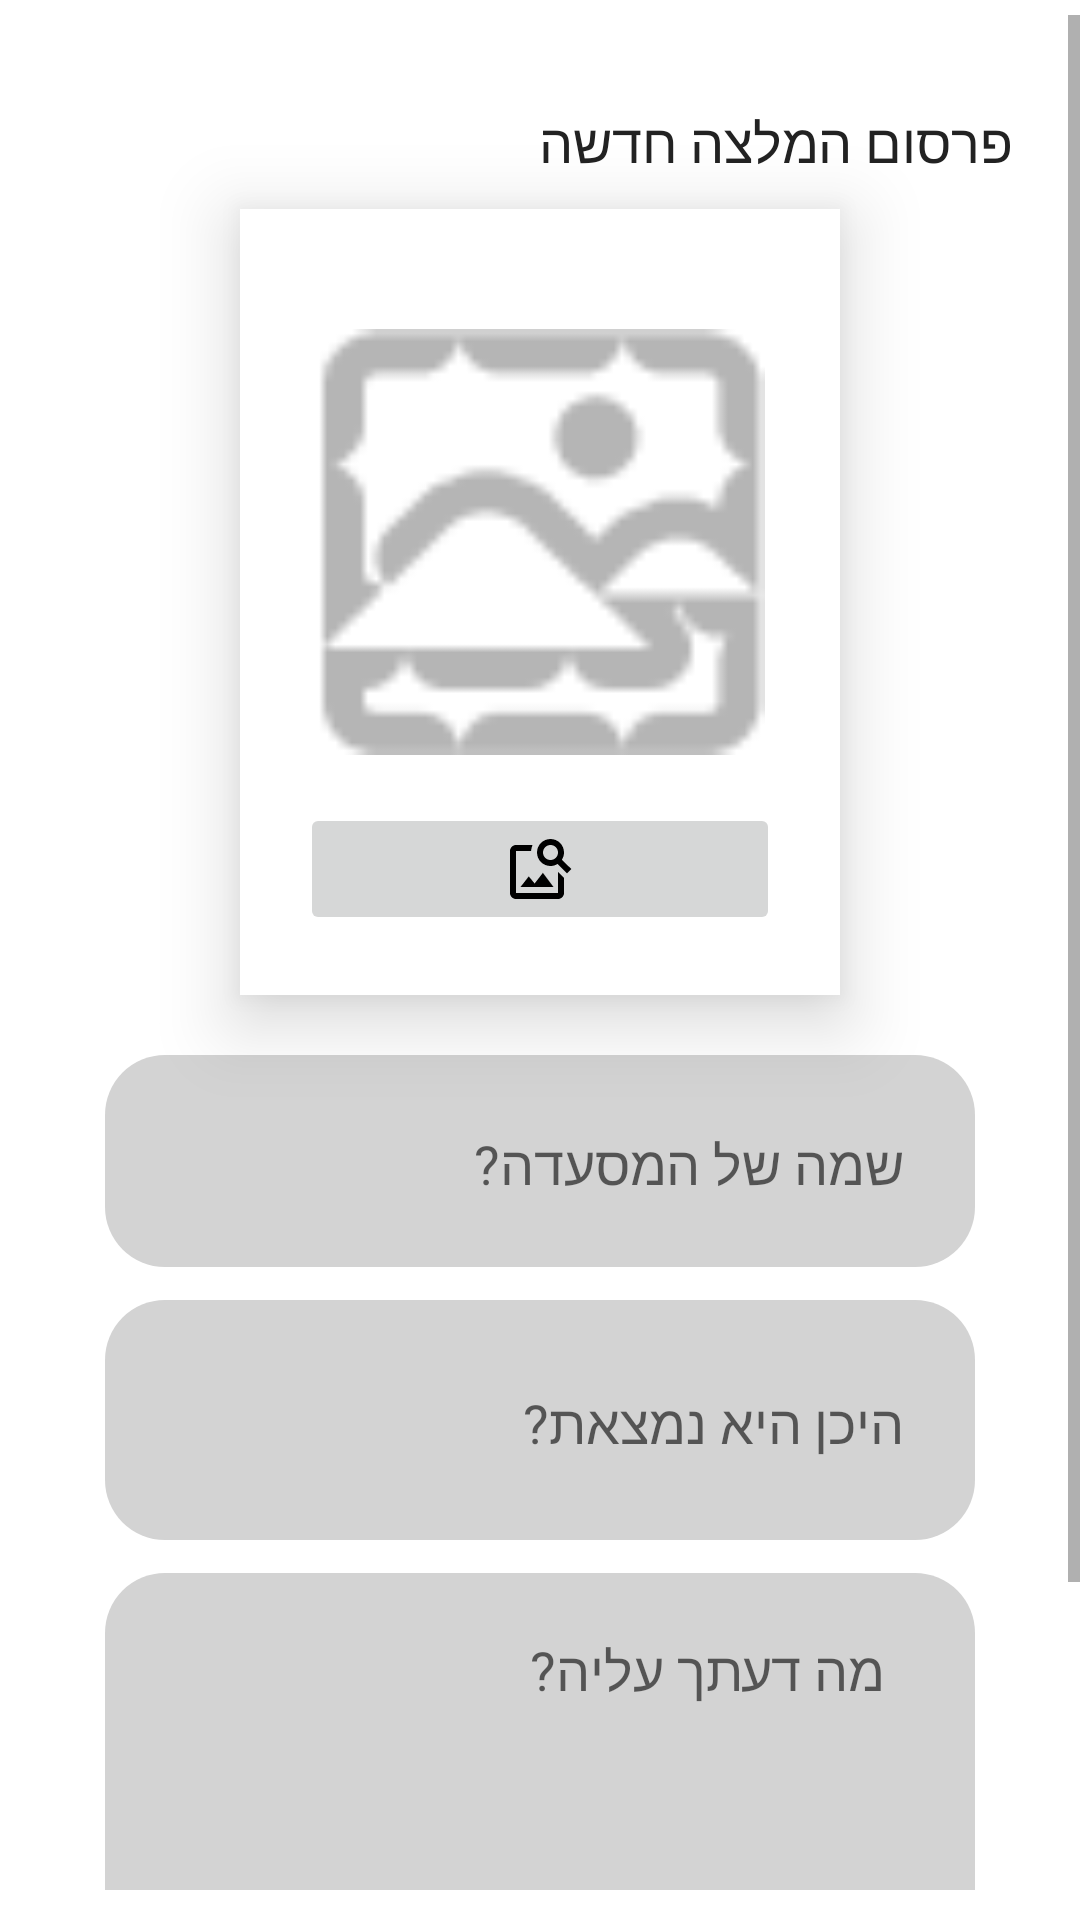

Android layout source for this screen:
<!-- AndroidManifest.xml: application theme Theme.HutHashani -->
<!-- res/layout/fragment_recommendation.xml -->
<LinearLayout
    xmlns:android="http://schemas.android.com/apk/res/android"
    xmlns:app="http://schemas.android.com/apk/res-auto"
    android:background="@drawable/background"
    android:orientation="vertical"
    android:layout_width="match_parent"
    android:layout_height="match_parent">

    <ScrollView
        android:id="@+id/scrollView"
        android:layout_width="match_parent"
        android:layout_height="match_parent"
        android:layout_weight="1"
        android:background="@drawable/background"
        android:fillViewport="true"
        android:paddingTop="5dp"
        android:paddingBottom="10dp"
        app:layout_constraintTop_toTopOf="parent">

        <LinearLayout
            android:layout_width="match_parent"
            android:layout_height="match_parent"
            android:orientation="vertical">

            <TextView
                android:id="@+id/title"
                android:layout_width="match_parent"
                android:layout_height="wrap_content"
                android:layout_marginHorizontal="23dp"
                android:layout_marginTop="30dp"
                android:layout_marginBottom="10dp"
                android:text="פרסום המלצה חדשה"
                android:textColor="#222222"
                android:textSize="18sp" />

            <RelativeLayout
                android:id="@+id/add_picture"
                android:layout_width="wrap_content"
                android:layout_height="wrap_content"
                android:layout_marginHorizontal="80dp"
                android:layout_marginBottom="20dp"
                android:background="#FFFFFF"
                android:elevation="15dp"
                android:paddingLeft="20dp"
                android:paddingTop="20dp"
                android:paddingRight="20dp"
                android:paddingBottom="20dp">

                <ImageView
                    android:id="@+id/add_picture_image"
                    android:layout_width="150dp"
                    android:layout_height="150dp"
                    android:layout_centerHorizontal="true"
                    android:layout_marginTop="16dp"
                    android:src="@drawable/up_picture" />

                <ImageButton
                    android:id="@+id/post_attach_picture_button"
                    android:layout_width="230dp"
                    android:layout_height="wrap_content"
                    android:layout_below="@id/add_picture_image"
                    android:layout_centerHorizontal="true"
                    android:layout_marginTop="12dp"
                    android:contentDescription="Attach Picture"
                    android:scrollbarSize="20dp"
                    android:src="@drawable/img_search" />
            </RelativeLayout>

            <LinearLayout
                android:id="@+id/inputFullNameRest"
                android:layout_width="match_parent"
                android:layout_height="wrap_content"
                android:layout_marginHorizontal="35dp"
                android:layout_marginBottom="11dp"
                android:background="@drawable/cr20bffd3d3d3"
                android:orientation="vertical"
                android:paddingVertical="14dp">

                <EditText
                    android:id="@+id/inputFullNameRest_text"
                    android:layout_width="match_parent"
                    android:layout_height="wrap_content"
                    android:layout_marginEnd="20dp"
                    android:backgroundTint="@android:color/transparent"
                    android:hint="שמה של המסעדה?"
                    android:paddingBottom="8dp"
                    android:textColor="#36454F"
                    android:textSize="18sp" />
            </LinearLayout>

            <LinearLayout
                android:id="@+id/inputLocationRest"
                android:layout_width="match_parent"
                android:layout_height="wrap_content"
                android:layout_marginHorizontal="35dp"
                android:layout_marginBottom="11dp"
                android:background="@drawable/cr20bffd3d3d3"
                android:orientation="vertical"
                android:paddingVertical="14dp">

                <EditText
                    android:id="@+id/inputLocationRest_text"
                    android:layout_width="match_parent"
                    android:layout_height="52dp"
                    android:layout_marginEnd="20dp"
                    android:backgroundTint="@android:color/transparent"
                    android:hint="היכן היא נמצאת?"
                    android:paddingBottom="8dp"
                    android:textColor="#36454F"
                    android:textSize="18sp" />
            </LinearLayout>

            <LinearLayout
                android:id="@+id/inputOpinionRest"
                android:layout_width="match_parent"
                android:layout_height="180dp"
                android:layout_marginHorizontal="35dp"
                android:layout_marginBottom="11dp"
                android:background="@drawable/cr20bffd3d3d3"
                android:orientation="vertical"
                android:paddingVertical="10dp">

                <EditText
                    android:id="@+id/inputOpinionRest_text"
                    android:layout_width="match_parent"
                    android:layout_height="wrap_content"
                    android:layout_marginEnd="20dp"
                    android:backgroundTint="@android:color/transparent"
                    android:gravity="top|start"
                    android:hint="מה דעתך עליה?"
                    android:paddingBottom="5dp"
                    android:textColor="#36454F"
                    android:textSize="18sp"
                    android:inputType="textMultiLine"
                    android:scrollbars="vertical"
                    android:padding="10dp"/>
            </LinearLayout>

            <LinearLayout
                android:id="@+id/publish_button"
                android:layout_width="match_parent"
                android:layout_height="wrap_content"
                android:layout_marginHorizontal="128dp"
                android:background="@drawable/button"
                android:gravity="center_horizontal"
                android:orientation="vertical"
                android:paddingVertical="13dp">

                <TextView
                    android:id="@+id/publish_button_text"
                    android:layout_width="wrap_content"
                    android:layout_height="wrap_content"
                    android:text="פרסם"
                    android:textColor="#000000"
                    android:textSize="18sp" />

            </LinearLayout>

        </LinearLayout>
    </ScrollView>

    <ProgressBar
        android:id="@+id/progress_bar_create_new_post"
        android:layout_width="match_parent"
        android:layout_height="wrap_content"
        android:visibility="gone"
        />
</LinearLayout>
<!-- resources referenced by this layout -->
<resources>
  <!-- drawable cr20bffd3d3d3 (drawable) -->
  <?xml version="1.0" encoding="UTF-8"?>
  <shape
      xmlns:android="http://schemas.android.com/apk/res/android">
      <solid
          android:color="#FFd3d3d3"
          />
      <corners
          android:radius="20dp"
          />
  </shape>
  <!-- drawable img_search (drawable) -->
  <vector android:height="24dp" android:tint="@color/black"
      android:viewportHeight="24" android:viewportWidth="24"
      android:width="24dp" xmlns:android="http://schemas.android.com/apk/res/android">
      <path android:fillColor="#000000" android:pathData="M18,13v7L4,20L4,6h5.02c0.05,-0.71 0.22,-1.38 0.48,-2L4,4c-1.1,0 -2,0.9 -2,2v14c0,1.1 0.9,2 2,2h14c1.1,0 2,-0.9 2,-2v-5l-2,-2zM16.5,18h-11l2.75,-3.53 1.96,2.36 2.75,-3.54zM19.3,8.89c0.44,-0.7 0.7,-1.51 0.7,-2.39C20,4.01 17.99,2 15.5,2S11,4.01 11,6.5s2.01,4.5 4.49,4.5c0.88,0 1.7,-0.26 2.39,-0.7L21,13.42 22.42,12 19.3,8.89zM15.5,9C14.12,9 13,7.88 13,6.5S14.12,4 15.5,4 18,5.12 18,6.5 16.88,9 15.5,9z"/>
  </vector>
  <!-- drawable up_picture: png bitmap (drawable, 1513 bytes) -->
  <style name="Theme.HutHashani" parent="Base.Theme.HutHashani" />
  <color name="black">#FF000000</color>
  <style name="Base.Theme.HutHashani" parent="Theme.MaterialComponents.DayNight.DarkActionBar">
          <item name="colorPrimary">@color/custom_primary_color</item>
          <item name="colorPrimaryVariant">@color/custom_primary_color</item>
          <item name="colorOnPrimary">#000000</item>
          <item name="android:windowContentOverlay">@null</item>
          <item name="android:elevation">0dp</item>
      </style>
  <color name="custom_primary_color">#FFA500</color>
</resources>
